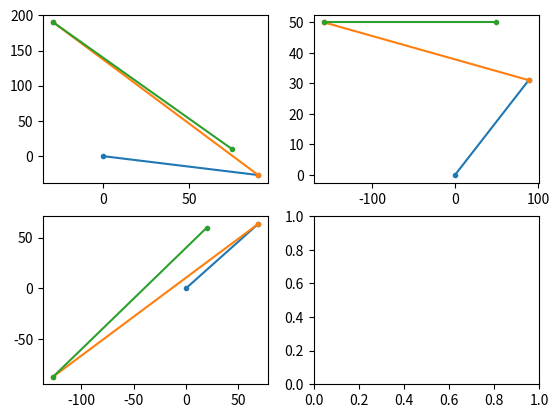

The matplotlib source for this figure:
import matplotlib.pyplot as plt
import math

g_x = [75, 50, 20]
g_y = [10, 50, 60]
theta = [-60 * math.pi / 180, 0, 45 * math.pi / 180]

fig, axs = plt.subplots(2, 2)

for pos in range(0, 3):

    a1 = 0.9414141414141415 * 100
    a2 = 2.475757575757576 * 100
    a3 = 2.07979797979798 * 100

    xdist = math.cos(theta[pos]) * a3
    ydist = math.sin(theta[pos]) * a3

    Ex = g_x[pos] - xdist
    Ey = g_y[pos] - ydist

    q2 = -math.acos((math.pow(Ex, 2) + math.pow(Ey, 2) - math.pow(a1, 2) - math.pow(a2, 2)) / (2 * a1 * a2));
    q1 = math.atan(Ey / Ex) + math.atan((a2 * math.sin(q2)) / (a1 + a2 * math.cos(q2)))

    a1_x = math.cos(q1) * a1
    a1_y = math.sin(q1) * a1

    a2_x = math.cos(q1 - q2) * a2 + a1_x
    a2_y = math.sin(q1 - q2) * a2 + a1_y

    if pos == 0:
        axs[0, 0].plot([0, a1_x], [0, a1_y], marker = '.')
        axs[0, 0].plot([a1_x, a2_x], [a1_y, a2_y], marker = '.')
        axs[0, 0].plot([a2_x, g_x[pos]], [a2_y, g_y[pos]], marker = '.')
    elif pos == 1:
        axs[0, 1].plot([0, a1_x], [0, a1_y], marker = '.')
        axs[0, 1].plot([a1_x, a2_x], [a1_y, a2_y], marker = '.')
        axs[0, 1].plot([a2_x, g_x[pos]], [a2_y, g_y[pos]], marker = '.')
    else:
        axs[1, 0].plot([0, a1_x], [0, a1_y], marker = '.')
        axs[1, 0].plot([a1_x, a2_x], [a1_y, a2_y], marker = '.')
        axs[1, 0].plot([a2_x, g_x[pos]], [a2_y, g_y[pos]], marker = '.')
plt.show()
